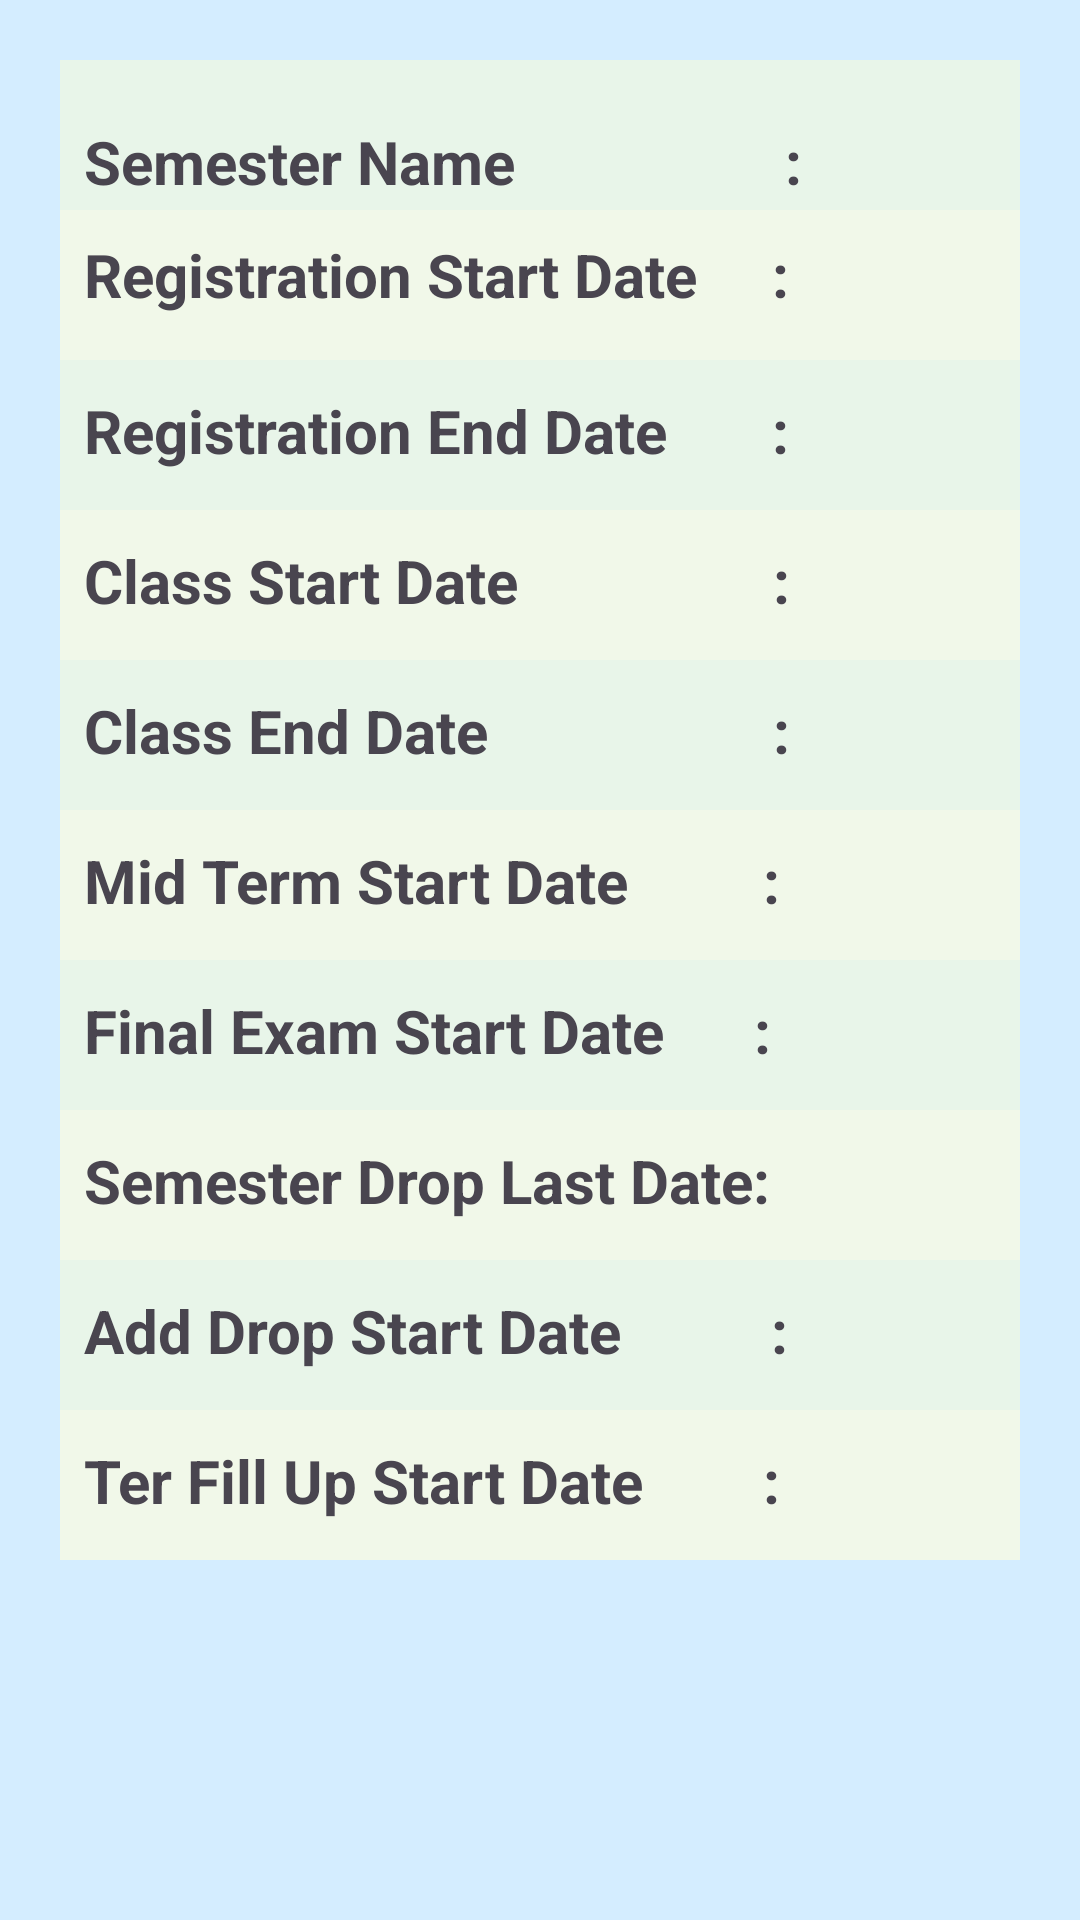

Layout XML and referenced resources for this Android screen:
<!-- AndroidManifest.xml: application theme Base.Theme.SignupLogin -->
<!-- res/layout/fragment_schedule.xml -->
<?xml version="1.0" encoding="utf-8"?>
<ScrollView xmlns:android="http://schemas.android.com/apk/res/android"
    android:layout_width="match_parent"
    android:layout_height="match_parent"
    android:background="@color/blu">

    <LinearLayout
        android:layout_width="match_parent"
        android:layout_height="wrap_content"
        android:orientation="vertical"
        android:padding="20dp">

        <TableLayout
            android:layout_width="match_parent"
            android:layout_height="wrap_content"
            android:stretchColumns="1">

            <TableRow
                android:background="#E8F5E9">

                <TextView
                    android:layout_width="wrap_content"
                    android:layout_height="50dp"
                    android:padding="8dp"
                    android:text="Semester Name                  :"
                    android:textSize="20sp"
                    android:textStyle="bold" />

                <TextView
                    android:id="@+id/semesterName"
                    android:layout_width="wrap_content"
                    android:layout_height="50dp"
                    android:padding="16dp"
                    android:textSize="24sp" />
            </TableRow>


            <TableRow
                android:background="#F1F8E9">

                <TextView
                    android:layout_width="wrap_content"
                    android:layout_height="50dp"
                    android:padding="8dp"
                    android:text="Registration Start Date     :"
                    android:textSize="20sp"
                    android:textStyle="bold" />

                <TextView
                    android:id="@+id/registrationStart"
                    android:layout_width="wrap_content"
                    android:layout_height="50dp"
                    android:padding="8dp"
                    android:textSize="20sp" />
            </TableRow>
            <TableRow
                android:background="#E8F5E9">
                <TextView
                    android:layout_width="wrap_content"
                    android:layout_height="50dp"
                    android:padding="8dp"
                    android:text="Registration End Date       :"
                    android:textSize="20sp"
                    android:textStyle="bold" />

                <TextView
                    android:id="@+id/registrationEnd"
                    android:layout_width="wrap_content"
                    android:layout_height="50dp"
                    android:padding="8dp"
                    android:textSize="22sp" />
            </TableRow>

            <TableRow
                android:background="#F1F8E9">
                <TextView
                    android:layout_width="wrap_content"
                    android:layout_height="50dp"
                    android:padding="8dp"
                    android:text="Class Start Date                 :"
                    android:textSize="20sp"
                    android:textStyle="bold" />

                <TextView
                    android:id="@+id/classStart"
                    android:layout_width="wrap_content"
                    android:layout_height="50dp"
                    android:padding="8dp"
                    android:textSize="22sp" />
            </TableRow>

            <TableRow
                android:background="#E8F5E9">
                <TextView
                    android:layout_width="wrap_content"
                    android:layout_height="50dp"
                    android:padding="8dp"
                    android:text="Class End Date                   :"
                    android:textSize="20sp"
                    android:textStyle="bold" />

                <TextView
                    android:id="@+id/classEnd"
                    android:layout_width="wrap_content"
                    android:layout_height="50dp"
                    android:padding="8dp"
                    android:textSize="22sp" />
            </TableRow>

            <TableRow
                android:background="#F1F8E9">
                <TextView
                    android:layout_width="244dp"
                    android:layout_height="50dp"
                    android:padding="8dp"
                    android:text="Mid Term Start Date         :"
                    android:textSize="20sp"
                    android:textStyle="bold" />

                <TextView
                    android:id="@+id/midTermStart"
                    android:layout_width="wrap_content"
                    android:layout_height="50dp"
                    android:padding="8dp"
                    android:textSize="22sp" />
            </TableRow>
            <TableRow
                android:background="#E8F5E9">
                <TextView
                    android:layout_width="wrap_content"
                    android:layout_height="50dp"
                    android:padding="8dp"
                    android:text="Final Exam Start Date      :"
                    android:textSize="20sp"
                    android:textStyle="bold" />

                <TextView
                    android:id="@+id/finalExamStart"
                    android:layout_width="wrap_content"
                    android:layout_height="50dp"
                    android:padding="8dp"
                    android:textSize="22sp" />
            </TableRow>

            <TableRow
                android:background="#F1F8E9">
                <TextView
                    android:layout_width="wrap_content"
                    android:layout_height="50dp"
                    android:padding="8dp"
                    android:text="Semester Drop Last Date:"
                    android:textSize="20sp"
                    android:textStyle="bold" />

                <TextView
                    android:id="@+id/semesterDrop"
                    android:layout_width="wrap_content"
                    android:layout_height="50dp"
                    android:padding="8dp"
                    android:textSize="22sp" />
            </TableRow>

            <TableRow
                android:background="#E8F5E9">
                <TextView
                    android:layout_width="wrap_content"
                    android:layout_height="50dp"
                    android:padding="8dp"
                    android:text="Add Drop Start Date          :"
                    android:textSize="20sp"
                    android:textStyle="bold" />

                <TextView
                    android:id="@+id/addDrop"
                    android:layout_width="wrap_content"
                    android:layout_height="50dp"
                    android:padding="8dp"
                    android:textSize="22sp" />
            </TableRow>

            <TableRow
                android:background="#F1F8E9">
                <TextView
                    android:layout_width="wrap_content"
                    android:layout_height="50dp"
                    android:padding="8dp"
                    android:text="Ter Fill Up Start Date        :"
                    android:textSize="20sp"
                    android:textStyle="bold" />

                <TextView
                    android:id="@+id/terFillUp"
                    android:layout_width="wrap_content"
                    android:layout_height="50dp"
                    android:padding="8dp"
                    android:textSize="22sp" />
            </TableRow>

        </TableLayout>

    </LinearLayout>
</ScrollView>
<!-- resources referenced by this layout -->
<resources>
  <color name="blu">#D4EDFF</color>
  <style name="Base.Theme.SignupLogin" parent="Theme.Material3.DayNight.NoActionBar">
      </style>
</resources>
